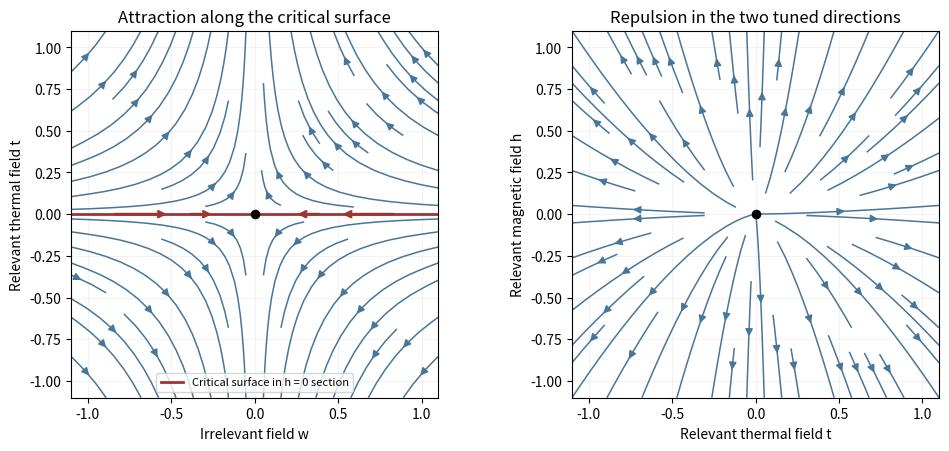

Python code for this plot:
"""Original linear RG flow sketches; Python 3.14 with root NumPy/Matplotlib.
Write paper-46-rg-flow.png to the caller's working directory.
"""
import os
import tempfile
os.environ.setdefault("MPLCONFIGDIR", tempfile.mkdtemp(prefix="paper-46-mpl-"))
import matplotlib
matplotlib.use("Agg")
import matplotlib.pyplot as plt
import numpy as np

fig, axes = plt.subplots(1, 2, figsize=(10, 4.4), facecolor="white", layout="constrained")
x = np.linspace(-1.1, 1.1, 25)
y = np.linspace(-1.1, 1.1, 25)
X, Y = np.meshgrid(x, y)
axes[0].streamplot(x, y, -X, 1.2*Y, color="#48769a", density=.75, linewidth=1.1, arrowsize=1.1)
axes[0].axhline(0, color="#9c3434", lw=2, label="Critical surface in h = 0 section")
for w in [-.85, -.4, .4, .85]:
    axes[0].annotate("", (w*.6, 0), (w, 0), arrowprops={"arrowstyle":"->", "color":"#9c3434", "lw":2})
axes[0].set(xlabel="Irrelevant field w", ylabel="Relevant thermal field t", title="Attraction along the critical surface")
axes[0].legend(loc="lower center", fontsize=8)
axes[1].streamplot(x, y, 1.2*X, 1.8*Y, color="#48769a", density=.75, linewidth=1.1, arrowsize=1.1)
axes[1].set(xlabel="Relevant thermal field t", ylabel="Relevant magnetic field h", title="Repulsion in the two tuned directions")
for ax in axes:
    ax.scatter([0], [0], color="black", s=35, zorder=5)
    ax.set(xlim=(-1.1, 1.1), ylim=(-1.1, 1.1), aspect="equal")
    ax.grid(alpha=.15)
fig.savefig("paper-46-rg-flow.png", dpi=120, facecolor="white", transparent=False)
plt.close(fig)
